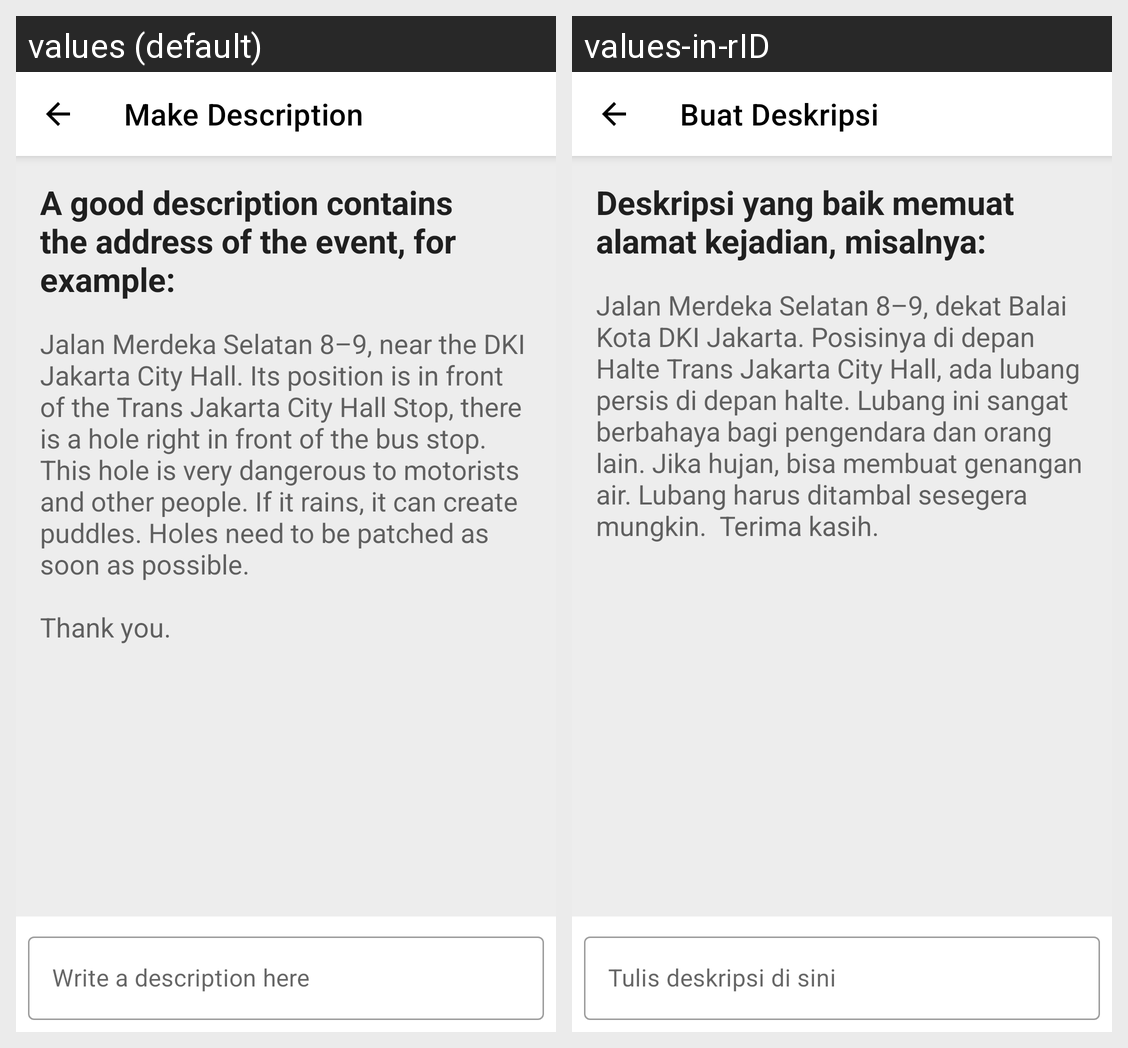

Strings drawn on this Android screen and how each of the app's shown locales translates them:
Android screen res/layout/description_fragment.xml rendered under 2 locales, left to right: values (default), values-in-rID. Device: Nexus 5 (rendered at 1080×1920; each locale shown at half size, 540×960, under a caption strip naming it); theme Theme.JakiRespons.
Strings drawn on this screen, with the default value and each locale's value (text and hints the layout hard-codes, and strings that could not be matched under every locale, appear in the picture but are not listed):

make_description
  values: Make Description
  values-in-rID: Buat Deskripsi 

desc_example_head
  values: A good description contains the address of the event, for example:
  values-in-rID: Deskripsi yang baik memuat alamat kejadian, misalnya: 

desc_example_content
  values: Jalan Merdeka Selatan 8–9, near the DKI Jakarta City Hall. Its position is in front of the Trans Jakarta City Hall Stop, there is a hole right in front of the bus stop. This hole is very dangerous to motorists and other people. If it rains, it can create puddles. Holes need to be patched as soon as possible. 
      
      Thank you.
  values-in-rID: Jalan Merdeka Selatan 8–9, dekat Balai Kota DKI Jakarta. Posisinya di depan Halte Trans Jakarta City Hall, ada lubang persis di depan halte. Lubang ini sangat berbahaya bagi pengendara dan orang lain. Jika hujan, bisa membuat genangan air. Lubang harus ditambal sesegera mungkin.  Terima kasih. 

write_a_description_here
  values: Write a description here
  values-in-rID: Tulis deskripsi di sini
